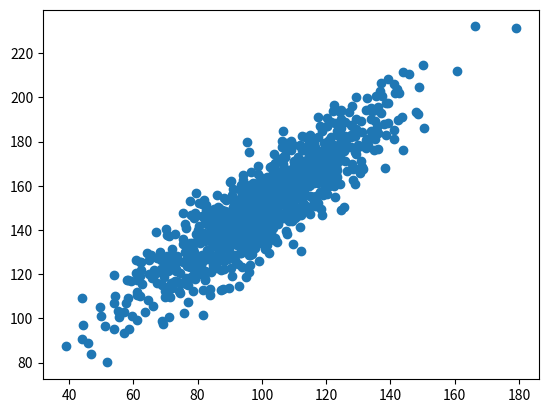

This chart was generated by the following Python code:
# This example is taken from:
# https://machinelearningmastery.com/how-to-use-correlation-to-understand-the-relationship-between-variables

from numpy import mean
from numpy import std
from numpy.random import randn
from numpy.random import seed
from matplotlib import pyplot
from numpy import cov
from scipy.stats import pearsonr
from scipy.stats import spearmanr

# seed random number generator
seed(1)

# prepare data
data1 = 20 * randn(1000) + 100
data2 = data1 + (10 * randn(1000) + 50)
# data2 = 10 * randn(1000) + 50

# summarize
print('data1: mean=%.3f stdv=%.3f' % (mean(data1), std(data1)))
print('data2: mean=%.3f stdv=%.3f' % (mean(data2), std(data2)))

# plot
pyplot.scatter(data1, data2)
pyplot.show()

# calculate covariance matrix
# cov(X, Y) = (sum (x - mean(X)) * (y - mean(Y))) * 1/(n-1)
covariance = cov(data1, data2)
print(covariance)

# calculate Pearson's correlation
# cov(X, Y) = (sum (x - mean(X)) * (y - mean(Y))) * 1/(n-1)
corr, _ = pearsonr(data1, data2)
print('Pearsons correlation: %.3f' % corr)

# calculate spearman's correlation
# Spearman's correlation coefficient = covariance(rank(X), rank(Y)) / (stdv(rank(X)) * stdv(rank(Y)))
corr, _ = spearmanr(data1, data2)
print('Spearmans correlation: %.3f' % corr)
